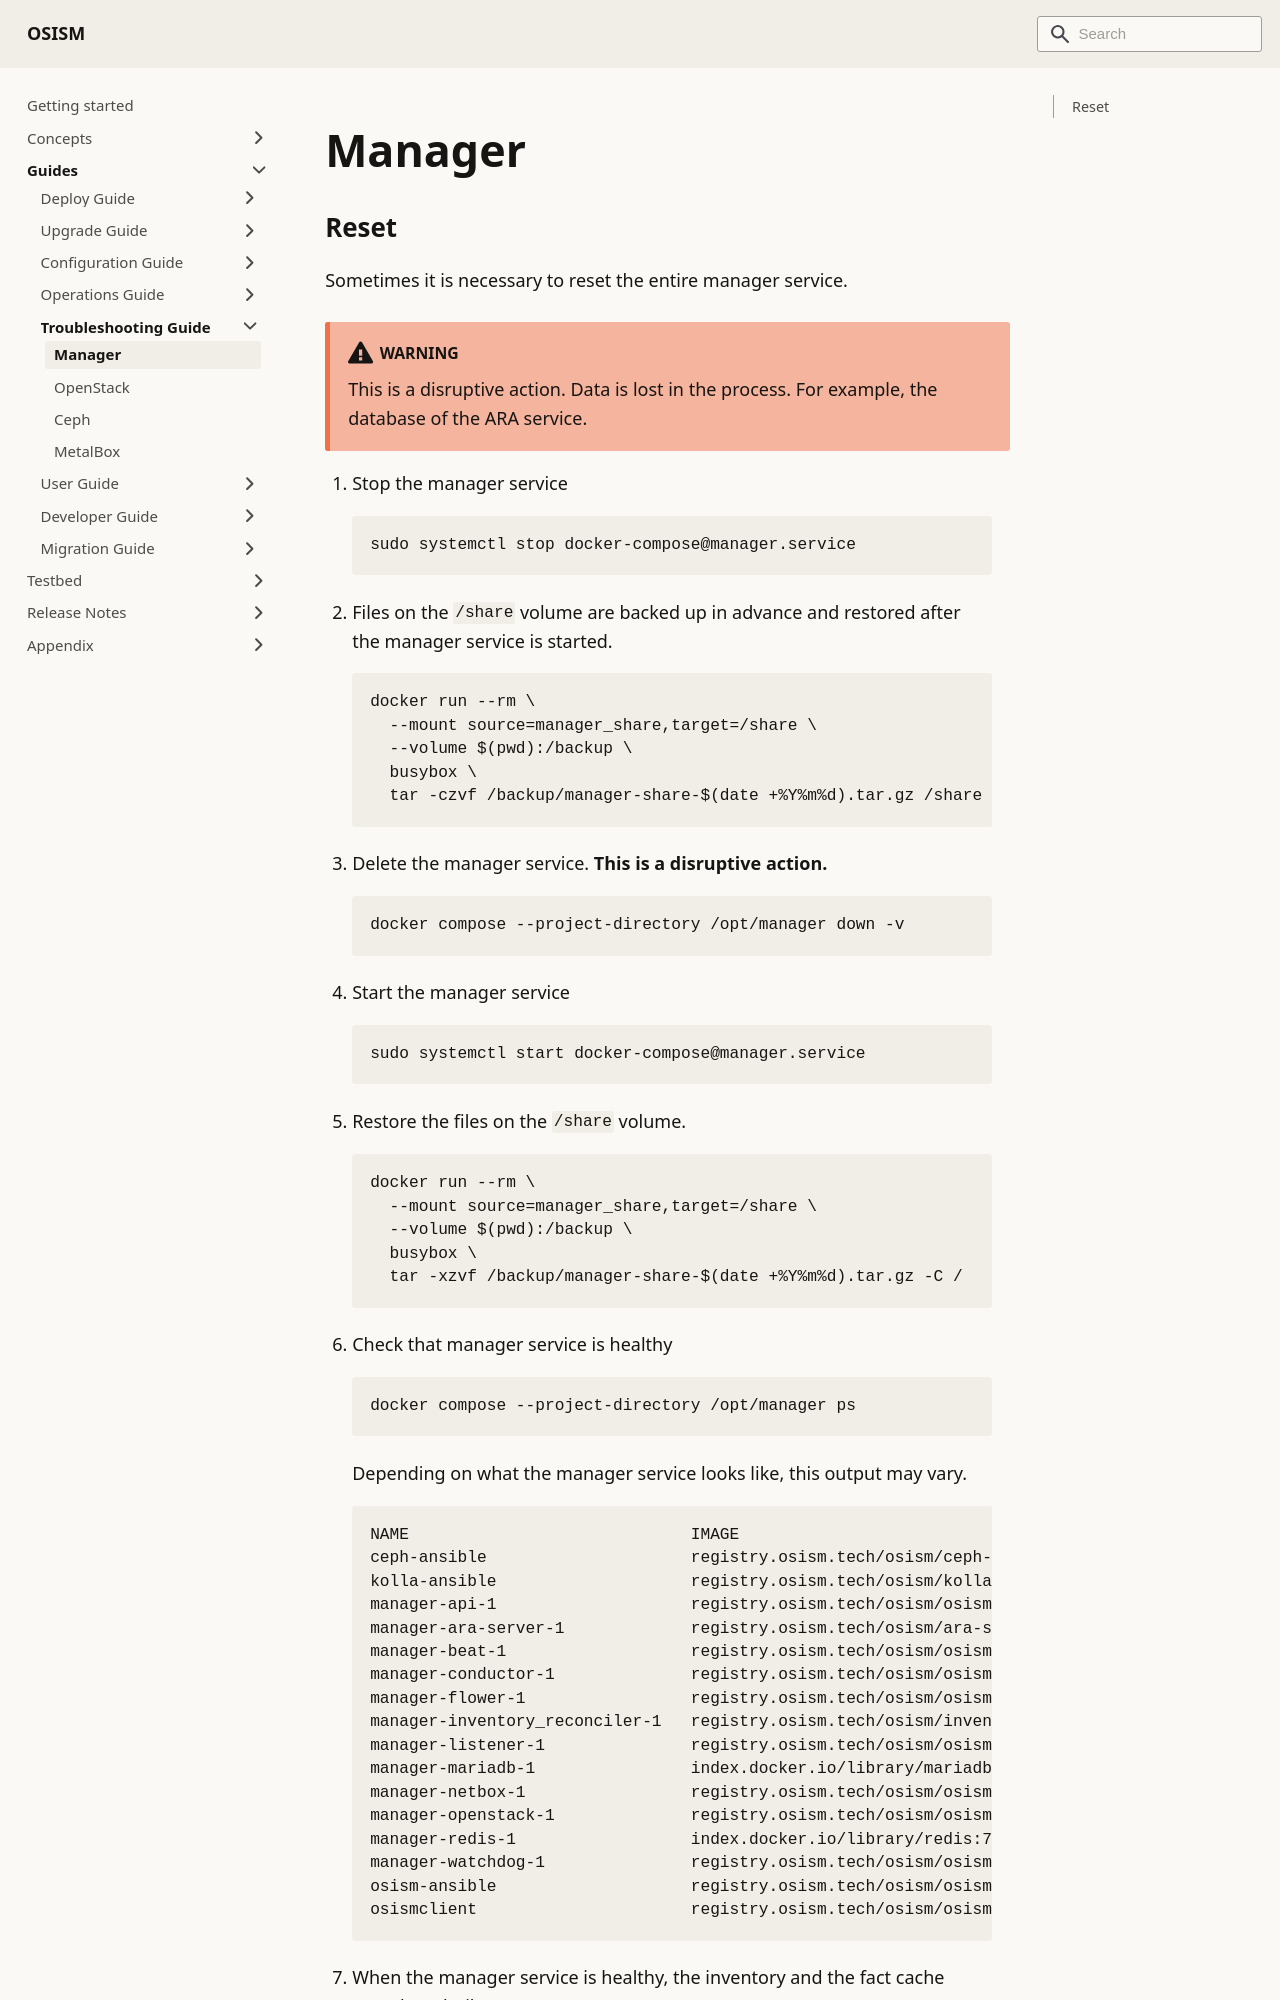

repository: osism/osism.github.io · page: docs/guides/troubleshooting-guide/manager/index.html · generator: docusaurus

---
sidebar_label: Manager
sidebar_position: 10
---

# Manager

## Reset

Sometimes it is necessary to reset the entire manager service.

:::warning

This is a disruptive action. Data is lost in the process. For example, the database
of the ARA service.

:::

1. Stop the manager service

   ```bash
   sudo systemctl stop docker-compose@manager.service
   ```

2. Files on the `/share` volume are backed up in advance and restored after
   the manager service is started.

   ```bash
   docker run --rm \
     --mount source=manager_share,target=/share \
     --volume $(pwd):/backup \
     busybox \
     tar -czvf /backup/manager-share-$(date +%Y%m%d).tar.gz /share
   ```

3. Delete the manager service. **This is a disruptive action.**

   ```bash
   docker compose --project-directory /opt/manager down -v
   ```

4. Start the manager service

   ```bash
   sudo systemctl start docker-compose@manager.service
   ```

5. Restore the files on the `/share` volume.

   ```bash
   docker run --rm \
     --mount source=manager_share,target=/share \
     --volume $(pwd):/backup \
     busybox \
     tar -xzvf /backup/manager-share-$(date +%Y%m%d).tar.gz -C /
   ```

6. Check that manager service is healthy

   ```bash
   docker compose --project-directory /opt/manager ps
   ```

   Depending on what the manager service looks like, this output may vary.
